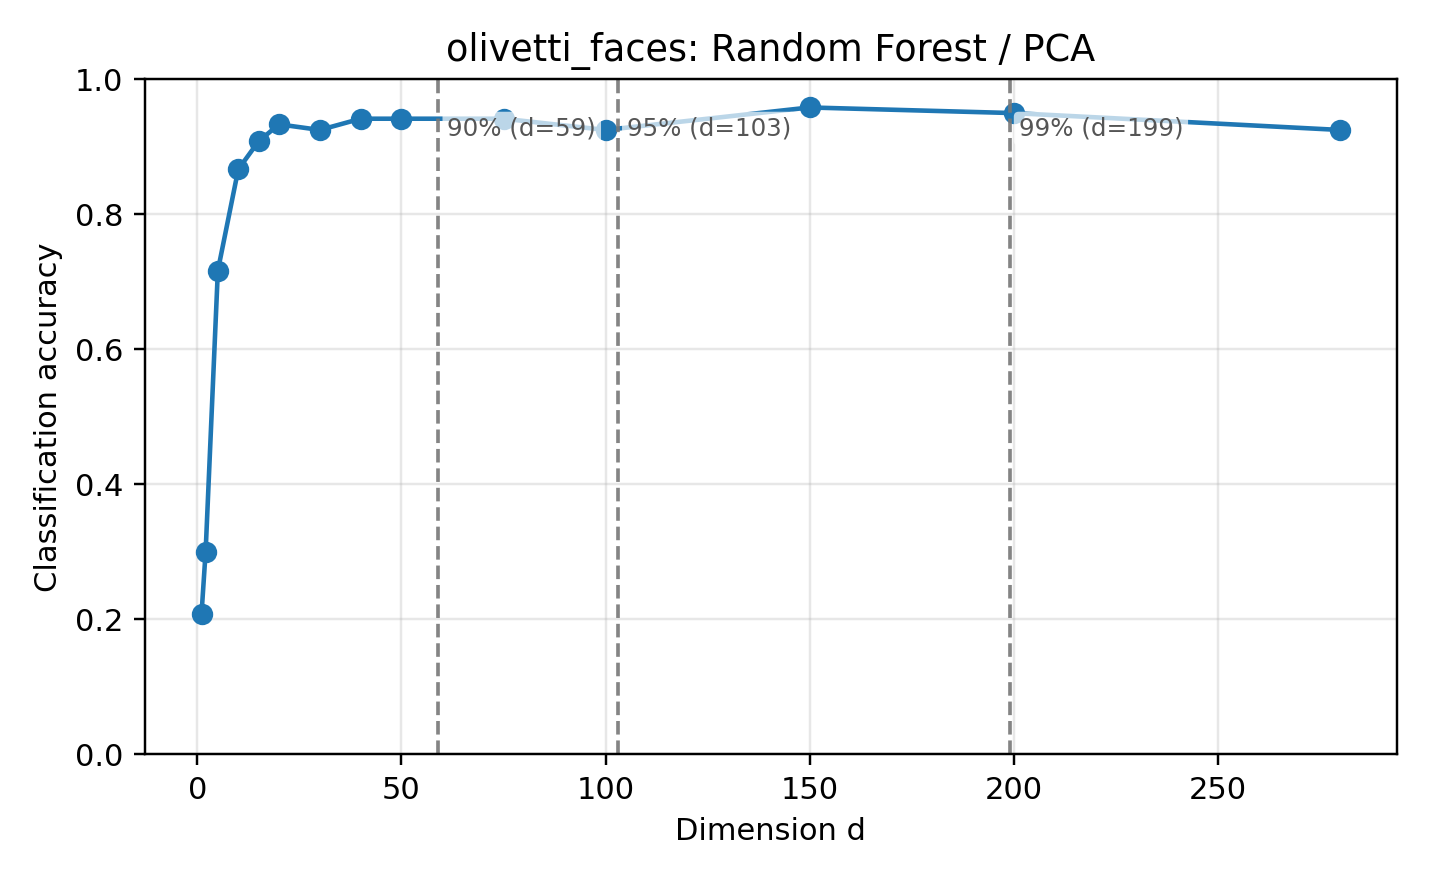

Data behind this chart, as committed beside it:
dataset, reducer, classifier, dim, accuracy, error_rate, pca_dim, n_train, n_test, random_state, test_size, method_label, classifier_label
olivetti_faces, pca, rf, 1, 0.2083, 0.7917, , 280, 120, 0, 0.3, PCA, Random Forest
olivetti_faces, pca, rf, 2, 0.3, 0.7, , 280, 120, 0, 0.3, PCA, Random Forest
olivetti_faces, pca, rf, 5, 0.7167, 0.2833, , 280, 120, 0, 0.3, PCA, Random Forest
olivetti_faces, pca, rf, 10, 0.8667, 0.1333, , 280, 120, 0, 0.3, PCA, Random Forest
olivetti_faces, pca, rf, 15, 0.9083, 0.09167, , 280, 120, 0, 0.3, PCA, Random Forest
olivetti_faces, pca, rf, 20, 0.9333, 0.06667, , 280, 120, 0, 0.3, PCA, Random Forest
olivetti_faces, pca, rf, 30, 0.925, 0.075, , 280, 120, 0, 0.3, PCA, Random Forest
olivetti_faces, pca, rf, 40, 0.9417, 0.05833, , 280, 120, 0, 0.3, PCA, Random Forest
olivetti_faces, pca, rf, 50, 0.9417, 0.05833, , 280, 120, 0, 0.3, PCA, Random Forest
olivetti_faces, pca, rf, 75, 0.9417, 0.05833, , 280, 120, 0, 0.3, PCA, Random Forest
olivetti_faces, pca, rf, 100, 0.925, 0.075, , 280, 120, 0, 0.3, PCA, Random Forest
olivetti_faces, pca, rf, 150, 0.9583, 0.04167, , 280, 120, 0, 0.3, PCA, Random Forest
olivetti_faces, pca, rf, 200, 0.95, 0.05, , 280, 120, 0, 0.3, PCA, Random Forest
olivetti_faces, pca, rf, 280, 0.925, 0.075, , 280, 120, 0, 0.3, PCA, Random Forest
